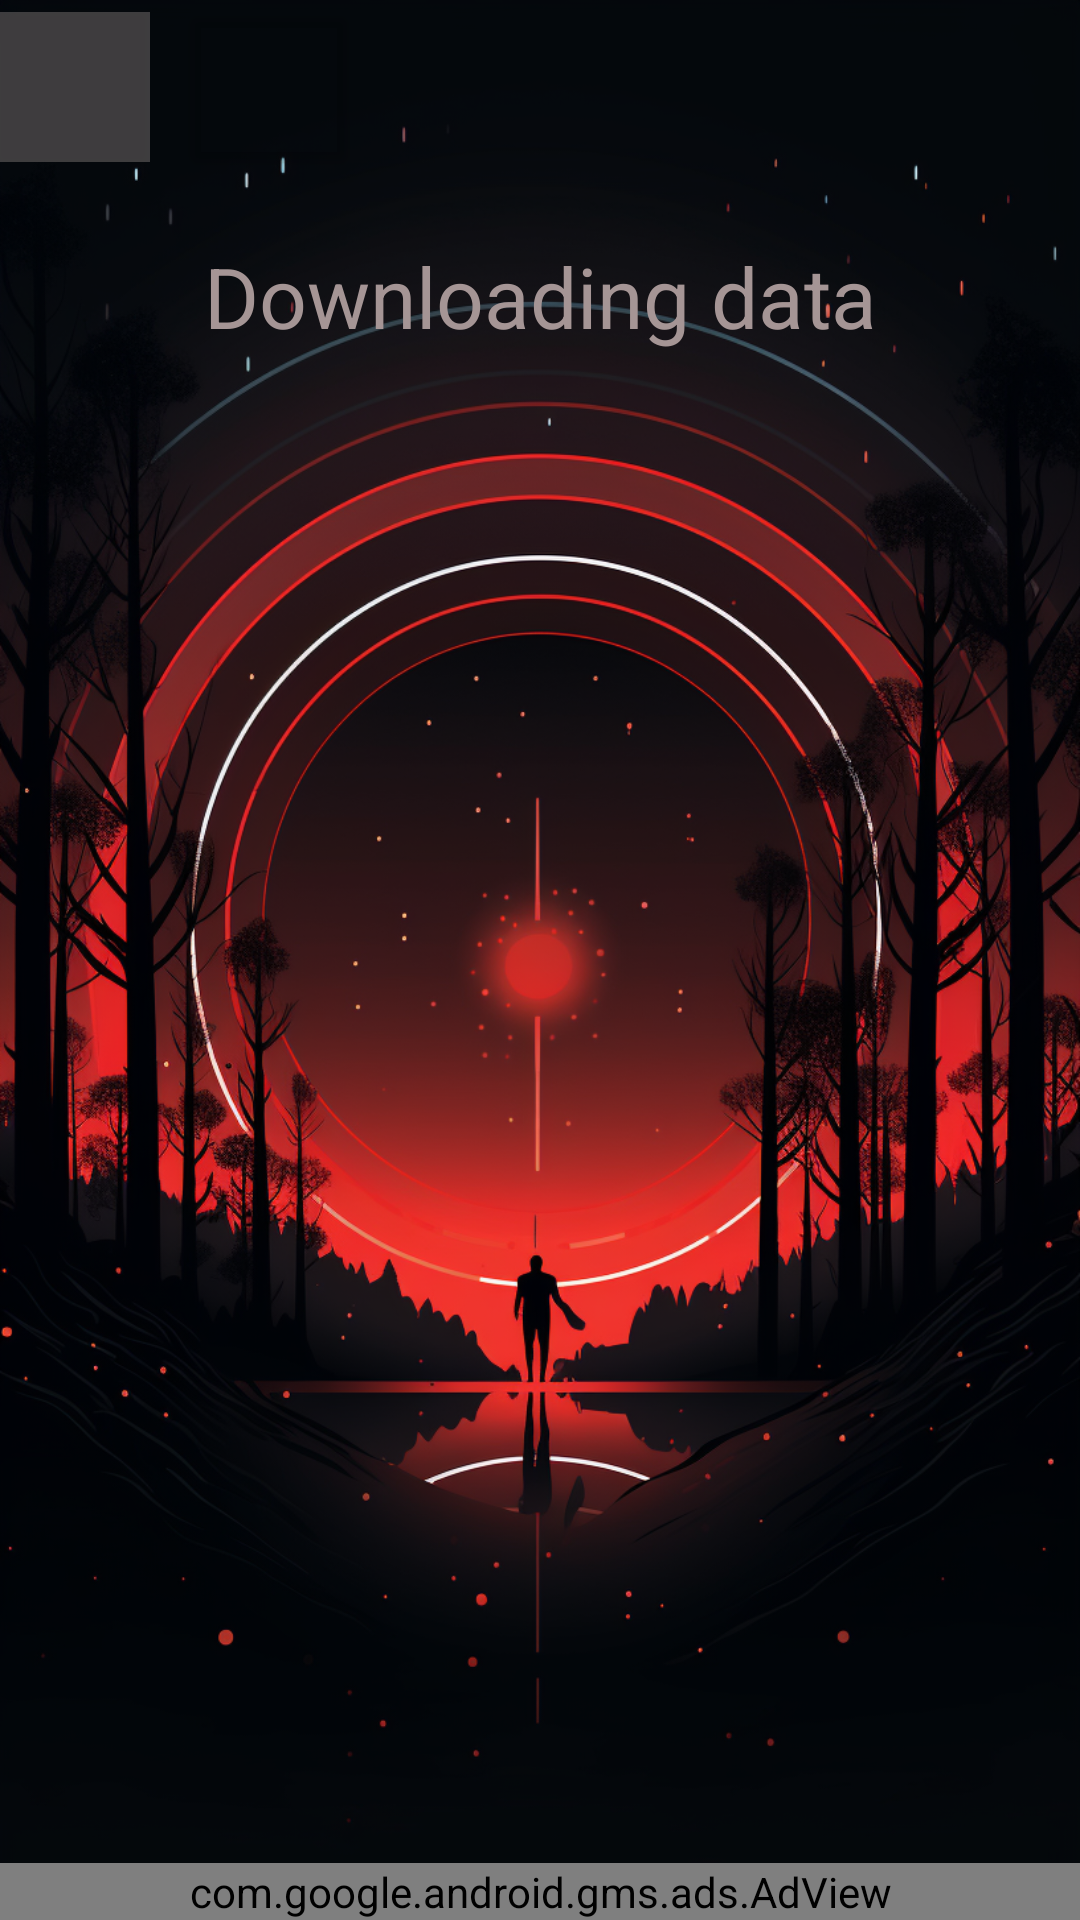

Here is an Android app screen rendered from its layout file. Give the layout XML and the strings, colors and styles it references.
<!-- AndroidManifest.xml: application theme Theme.NoBar -->
<!-- res/layout/activity_leaderboard.xml -->
<?xml version="1.0" encoding="utf-8"?>
<androidx.constraintlayout.widget.ConstraintLayout xmlns:android="http://schemas.android.com/apk/res/android"
    xmlns:app="http://schemas.android.com/apk/res-auto"
    xmlns:tools="http://schemas.android.com/tools"
    android:layout_width="match_parent"
    android:layout_height="match_parent"
    android:background="@mipmap/leaderboard_background"
    tools:context="com.chatoyment.ahoyapp.Leaderboard">
    <Button
        android:id="@+id/buttonExitLeaderboard"
        android:layout_width="47dp"
        android:layout_height="49dp"
        android:layout_marginTop="18dp"
        android:layout_marginEnd="21dp"
        android:foreground="@drawable/x_icon"
        android:background="@color/transparent"
        android:onClick="exit"
        app:layout_constraintEnd_toEndOf="parent"
        app:layout_constraintTop_toTopOf="parent" />

    <ScrollView
        android:layout_width="match_parent"
        android:layout_height="550dp"
        android:layout_marginTop="132dp"
        app:layout_constraintEnd_toEndOf="parent"
        app:layout_constraintStart_toStartOf="parent"
        app:layout_constraintTop_toTopOf="parent">



    <LinearLayout
        android:id="@+id/linear_layout"
        android:layout_width="match_parent"
        android:layout_height="match_parent"
        android:orientation="vertical"
        android:padding="5dp">


    </LinearLayout>
    </ScrollView>


    <com.google.android.gms.ads.AdView
        xmlns:ads="http://schemas.android.com/apk/res-auto"
        android:id="@+id/adView"
        android:layout_width="match_parent"
        android:layout_height="wrap_content"
        app:layout_constraintBottom_toBottomOf="parent"
        app:layout_constraintEnd_toEndOf="parent"
        app:layout_constraintStart_toStartOf="parent"
        ads:adSize="BANNER"
        ads:adUnitId="ca-app-pub-3940256099942544/6300978111"

        />

    <TextView
        android:id="@+id/point"
        android:layout_width="match_parent"
        android:layout_height="match_parent"
        android:text="@string/point"
        android:visibility="gone"
        />

    <TextView
        android:id="@+id/points"
        android:layout_width="match_parent"
        android:layout_height="match_parent"
        android:text="@string/points"
        android:visibility="gone"
        />

    <TextView
        android:id="@+id/points5"
        android:layout_width="match_parent"
        android:layout_height="match_parent"
        android:text="@string/points5"
        android:visibility="gone"
        />
    <TextView
        android:id="@+id/Leaderboard"
        android:layout_width="match_parent"
        android:layout_height="match_parent"
        android:text="@string/leaderboard"
        android:visibility="gone"
        />

    <androidx.appcompat.widget.AppCompatButton
        android:id="@+id/button_world"
        android:layout_width="50dp"
        android:layout_height="50dp"
        android:layout_marginTop="4dp"
        android:foreground="@drawable/world_icon"
        android:background="@color/almost_transparent3"
        android:onClick="world"
        app:layout_constraintStart_toStartOf="parent"
        app:layout_constraintTop_toTopOf="parent" />

    <androidx.appcompat.widget.AppCompatButton
        android:id="@+id/button_friends"
        android:layout_width="60dp"
        android:layout_height="60dp"
        android:layout_marginStart="60dp"
        android:backgroundTint="@color/transparent"
        android:foreground="@drawable/friends_icon"
        android:onClick="friends"
        app:layout_constraintStart_toStartOf="parent"
        app:layout_constraintTop_toTopOf="parent" />

    <TextView
        android:id="@+id/downloadingLeaderboard"
        android:layout_width="wrap_content"
        android:layout_height="wrap_content"
        android:layout_marginTop="80dp"
        android:text="@string/downloading"
        android:textSize="28sp"
        android:textColor="@color/light_grey"
        app:layout_constraintEnd_toEndOf="parent"
        app:layout_constraintStart_toStartOf="parent"
        app:layout_constraintTop_toTopOf="parent" />

    <TextView
        android:id="@+id/enable_internet_connection"
        android:layout_width="match_parent"
        android:layout_height="match_parent"
        android:text="@string/check_internet_connection"
        android:visibility="gone"
        />


</androidx.constraintlayout.widget.ConstraintLayout>
<!-- resources referenced by this layout -->
<resources>
  <color name="almost_transparent3">#85736E6E</color>
  <color name="light_grey">#A59595</color>
  <color name="transparent">#00000000</color>
  <!-- drawable friends_icon: vector/xml drawable (drawable, 6377 chars, omitted) -->
  <!-- drawable world_icon: vector/xml drawable (drawable, 4606 chars, omitted) -->
  <!-- drawable x_icon: vector/xml drawable (drawable, 3922 chars, omitted) -->
  <!-- mipmap leaderboard_background: png bitmap (mipmap-xxhdpi, 1032492 bytes) -->
  <string name="check_internet_connection">Check internet connection</string>
  <string name="downloading">Downloading data</string>
  <string name="leaderboard">Leaderboard</string>
  <string name="point">point</string>
  <string name="points">points</string>
  <string name="points5">points</string>
  <style name="Theme.NoBar" parent="Theme.MaterialComponents.DayNight.NoActionBar">
          
          <item name="colorPrimary">@color/purple_500</item>
          <item name="colorPrimaryVariant">@color/purple_700</item>
          <item name="colorOnPrimary">@color/white</item>
          
          <item name="colorSecondary">@color/teal_200</item>
          <item name="colorSecondaryVariant">@color/teal_700</item>
          <item name="colorOnSecondary">@color/black</item>
          
          <item name="android:statusBarColor">?attr/colorPrimaryVariant</item>
          
      </style>
  <color name="purple_500">#FF6200EE</color>
  <color name="purple_700">#FF3700B3</color>
  <color name="white">#FFFFFFFF</color>
  <color name="teal_200">#FF03DAC5</color>
  <color name="teal_700">#FF018786</color>
  <color name="black">#FF000000</color>
</resources>
